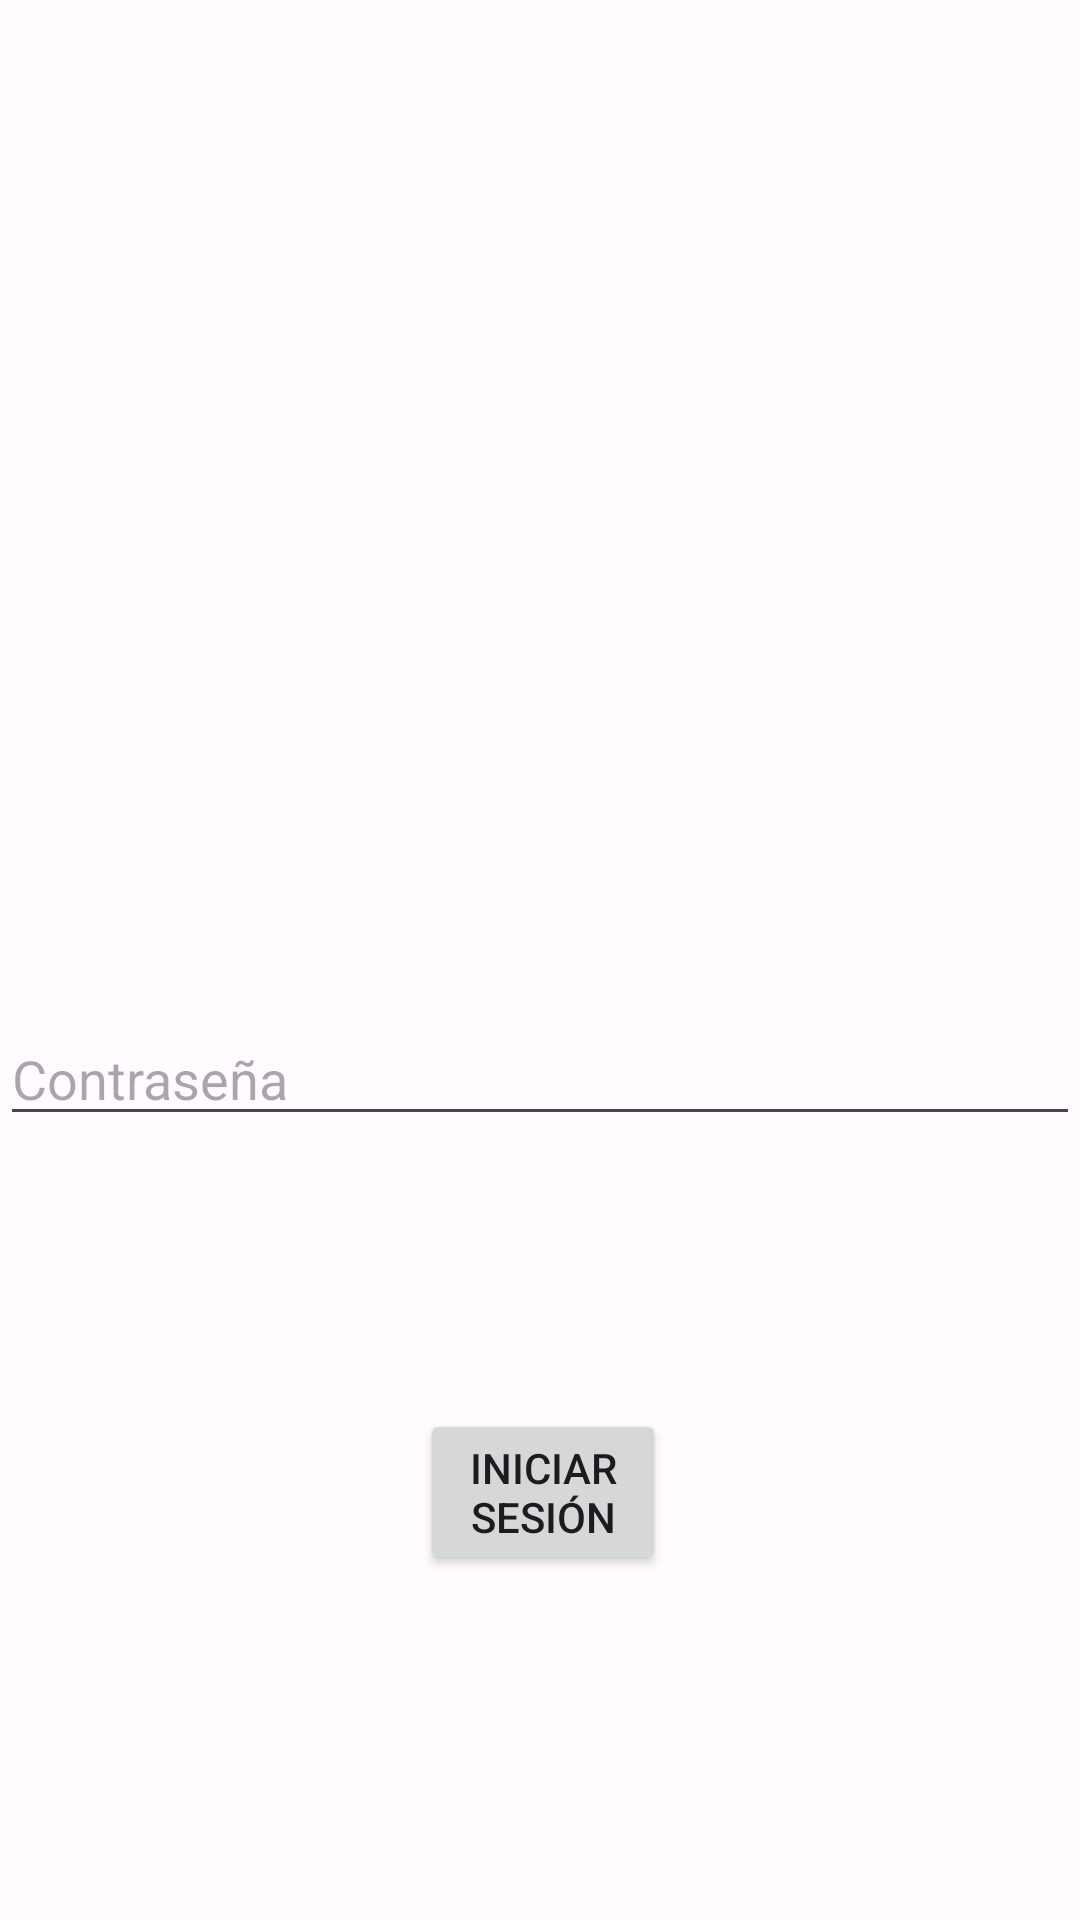

Here is an Android app screen rendered from its layout file. Give the layout XML and the strings, colors and styles it references.
<!-- AndroidManifest.xml: application theme Theme.AplicacionMenú -->
<!-- res/layout/activity_login.xml -->
<RelativeLayout xmlns:android="http://schemas.android.com/apk/res/android"
    android:layout_width="match_parent"
    android:layout_height="match_parent">

    <ImageView
        android:id="@+id/ivImagen"
        android:layout_width="match_parent"
        android:layout_height="match_parent"
        android:scaleType="fitXY"
        android:src="@drawable/ss" />

    <EditText
        android:id="@+id/etEmail"
        android:layout_width="match_parent"
        android:layout_height="wrap_content"
        android:layout_above="@+id/etPassword"
        android:layout_alignParentTop="true"
        android:layout_marginTop="349dp"
        android:layout_marginBottom="39dp"
        android:hint="Correo electrónico"
        android:inputType="textEmailAddress" />

    <EditText
        android:id="@+id/etPassword"
        android:layout_width="match_parent"
        android:layout_height="wrap_content"
        android:layout_above="@+id/btnSignIn"
        android:layout_marginBottom="91dp"
        android:hint="Contraseña"
        android:inputType="textPassword" />

    <Button
        android:id="@+id/btnSignIn"
        android:layout_width="wrap_content"
        android:layout_height="wrap_content"
        android:layout_alignParentStart="true"
        android:layout_alignParentEnd="true"
        android:layout_alignParentBottom="true"
        android:layout_gravity="center"
        android:layout_marginStart="140dp"
        android:layout_marginEnd="138dp"
        android:layout_marginBottom="115dp"
        android:text="Iniciar sesión" />


</RelativeLayout>
<!-- resources referenced by this layout -->
<resources>
  <style name="Theme.AplicacionMenú" parent="Base.Theme.AplicacionMenú" />
  <style name="Base.Theme.AplicacionMenú" parent="Theme.Material3.DayNight.NoActionBar">
          
          
          <item name="colorPrimary">@color/md_theme_light_primary</item>
          <item name="colorOnPrimary">@color/md_theme_light_onPrimary</item>
          <item name="colorPrimaryContainer">@color/md_theme_light_primaryContainer</item>
          <item name="colorOnPrimaryContainer">@color/md_theme_light_onPrimaryContainer</item>
          <item name="colorSecondary">@color/md_theme_light_secondary</item>
          <item name="colorOnSecondary">@color/md_theme_light_onSecondary</item>
          <item name="colorSecondaryContainer">@color/md_theme_light_secondaryContainer</item>
          <item name="colorOnSecondaryContainer">@color/md_theme_light_onSecondaryContainer</item>
          <item name="colorTertiary">@color/md_theme_light_tertiary</item>
          <item name="colorOnTertiary">@color/md_theme_light_onTertiary</item>
          <item name="colorTertiaryContainer">@color/md_theme_light_tertiaryContainer</item>
          <item name="colorOnTertiaryContainer">@color/md_theme_light_onTertiaryContainer</item>
          <item name="colorError">@color/md_theme_light_error</item>
          <item name="colorErrorContainer">@color/md_theme_light_errorContainer</item>
          <item name="colorOnError">@color/md_theme_light_onError</item>
          <item name="colorOnErrorContainer">@color/md_theme_light_onErrorContainer</item>
          <item name="android:colorBackground">@color/md_theme_light_background</item>
          <item name="colorOnBackground">@color/md_theme_light_onBackground</item>
          <item name="colorSurface">@color/md_theme_light_surface</item>
          <item name="colorOnSurface">@color/md_theme_light_onSurface</item>
          <item name="colorSurfaceVariant">@color/md_theme_light_surfaceVariant</item>
          <item name="colorOnSurfaceVariant">@color/md_theme_light_onSurfaceVariant</item>
          <item name="colorOutline">@color/md_theme_light_outline</item>
          <item name="colorOnSurfaceInverse">@color/md_theme_light_inverseOnSurface</item>
          <item name="colorSurfaceInverse">@color/md_theme_light_inverseSurface</item>
          <item name="colorPrimaryInverse">@color/md_theme_light_inversePrimary</item>
      </style>
  <color name="md_theme_light_primary">#6750A4</color>
  <color name="md_theme_light_onPrimary">#FFFFFF</color>
  <color name="md_theme_light_primaryContainer">#E9DDFF</color>
  <color name="md_theme_light_onPrimaryContainer">#22005D</color>
  <color name="md_theme_light_secondary">#804792</color>
  <color name="md_theme_light_onSecondary">#FFFFFF</color>
  <color name="md_theme_light_secondaryContainer">#FAD7FF</color>
  <color name="md_theme_light_onSecondaryContainer">#330045</color>
  <color name="md_theme_light_tertiary">#9C423A</color>
  <color name="md_theme_light_onTertiary">#FFFFFF</color>
  <color name="md_theme_light_tertiaryContainer">#FFDAD6</color>
  <color name="md_theme_light_onTertiaryContainer">#410002</color>
  <color name="md_theme_light_error">#BA1A1A</color>
  <color name="md_theme_light_errorContainer">#FFDAD6</color>
  <color name="md_theme_light_onError">#FFFFFF</color>
  <color name="md_theme_light_onErrorContainer">#410002</color>
  <color name="md_theme_light_background">#FFFBFF</color>
  <color name="md_theme_light_onBackground">#1C1B1E</color>
  <color name="md_theme_light_surface">#FFFBFF</color>
  <color name="md_theme_light_onSurface">#1C1B1E</color>
  <color name="md_theme_light_surfaceVariant">#E7E0EB</color>
  <color name="md_theme_light_onSurfaceVariant">#49454E</color>
  <color name="md_theme_light_outline">#7A757F</color>
  <color name="md_theme_light_inverseOnSurface">#F4EFF4</color>
  <color name="md_theme_light_inverseSurface">#313033</color>
  <color name="md_theme_light_inversePrimary">#CFBCFF</color>
</resources>
